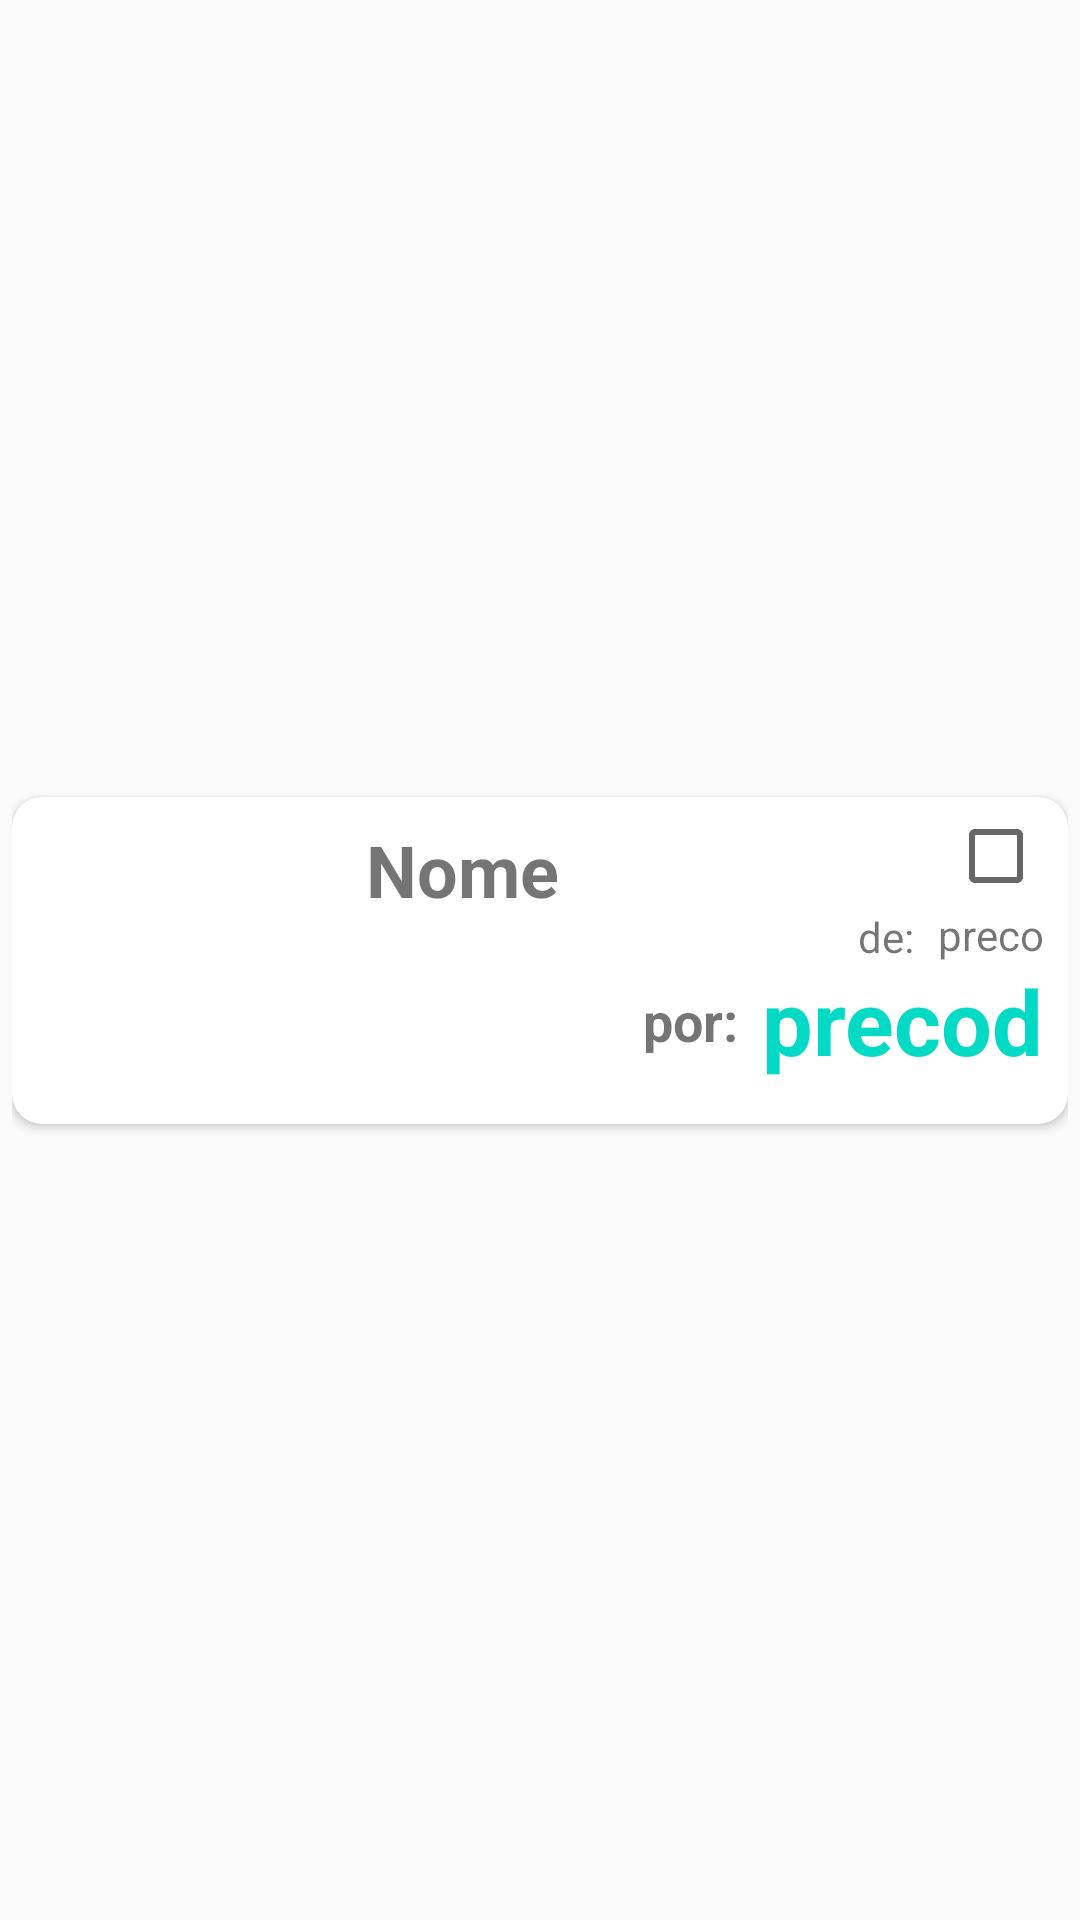

Produce the Android XML layout that renders to this screen, including the resource entries it uses.
<!-- AndroidManifest.xml: application theme AppTheme -->
<!-- res/layout/produtos_destaques_adapter.xml -->
<?xml version="1.0" encoding="utf-8"?>
<androidx.constraintlayout.widget.ConstraintLayout xmlns:android="http://schemas.android.com/apk/res/android"
    xmlns:app="http://schemas.android.com/apk/res-auto"
    xmlns:tools="http://schemas.android.com/tools"
    android:layout_width="match_parent"
    android:layout_height="wrap_content"
    android:padding="4dp"

    >
    <androidx.cardview.widget.CardView

        android:id="@+id/card_produto_destaque"
        android:layout_width="match_parent"
        android:layout_height="wrap_content"
        app:cardCornerRadius="10dp"
        android:elevation="8dp"
        app:layout_constraintBottom_toBottomOf="parent"
        app:layout_constraintEnd_toEndOf="parent"
        app:layout_constraintStart_toStartOf="parent"
        app:layout_constraintTop_toTopOf="parent"
        app:layout_constraintVertical_weight="1">

        <androidx.constraintlayout.widget.ConstraintLayout
            android:layout_width="match_parent"
            android:layout_height="109dp">

            <ImageView
                android:id="@+id/photo_produto_destaque"
                android:layout_width="102dp"
                android:layout_height="102dp"
                android:layout_marginStart="8dp"
                android:layout_marginLeft="8dp"
                android:elevation="8dp"
                android:layout_marginTop="8dp"
                android:layout_marginBottom="8dp"
                app:layout_constraintBottom_toBottomOf="parent"
                app:layout_constraintStart_toStartOf="parent"
                app:layout_constraintTop_toTopOf="parent"
                tools:srcCompat="@tools:sample/avatars" />

            <TextView
                android:id="@+id/nome_produto_destaque"
                android:layout_width="wrap_content"
                android:layout_height="wrap_content"
                android:layout_marginStart="8dp"
                android:layout_marginLeft="8dp"
                android:layout_marginTop="8dp"
                android:text="Nome"
                android:textSize="24sp"
                android:textStyle="bold"
                app:layout_constraintStart_toEndOf="@+id/photo_produto_destaque"
                app:layout_constraintTop_toTopOf="parent" />

            
            
            
            
            
            
            
            
            
            

            <TextView
                android:id="@+id/textView3"
                android:layout_width="wrap_content"
                android:layout_height="wrap_content"
                android:layout_marginEnd="8dp"
                android:layout_marginRight="8dp"
                android:layout_marginBottom="16dp"
                android:text="de:"
                app:layout_constraintBottom_toBottomOf="parent"
                app:layout_constraintEnd_toStartOf="@+id/preco_produto_destaque"
                app:layout_constraintTop_toTopOf="parent" />

            <TextView
                android:id="@+id/textView4"
                android:layout_width="wrap_content"
                android:layout_height="wrap_content"
                android:layout_marginEnd="8dp"
                android:layout_marginRight="8dp"
                android:layout_marginBottom="16dp"
                android:text="por:"
                android:textSize="18sp"
                android:textStyle="bold"
                app:layout_constraintBottom_toBottomOf="parent"
                app:layout_constraintEnd_toStartOf="@+id/preco_produto_destaque_desconto"
                app:layout_constraintTop_toBottomOf="@+id/textView3" />

            <TextView
                android:id="@+id/preco_produto_destaque_desconto"
                android:layout_width="wrap_content"
                android:layout_height="wrap_content"
                android:layout_marginEnd="8dp"
                android:layout_marginRight="8dp"
                android:text="precod"
                android:textColor="@color/colorAccent"
                android:textSize="30sp"
                android:textStyle="bold"
                app:layout_constraintBottom_toBottomOf="@+id/textView4"
                app:layout_constraintEnd_toEndOf="parent"
                app:layout_constraintTop_toTopOf="@+id/textView4" />

            
            
            
            
            
            
            
            
            
            
            

            <TextView
                android:id="@+id/preco_produto_destaque"
                android:layout_width="wrap_content"
                android:layout_height="wrap_content"
                android:layout_marginEnd="8dp"
                android:layout_marginRight="8dp"
                android:text="preco"
                android:textSize="14sp"
                app:layout_constraintBottom_toTopOf="@+id/preco_produto_destaque_desconto"
                app:layout_constraintEnd_toEndOf="parent"
                app:layout_constraintTop_toTopOf="@+id/textView3" />

            <CheckBox
                android:id="@+id/checkBox_destaque"
                style="@style/Base.Widget.AppCompat.CompoundButton.CheckBox"
                android:layout_width="wrap_content"
                android:layout_height="wrap_content"
                android:layout_marginEnd="8dp"
                android:layout_marginRight="8dp"
                app:layout_constraintEnd_toEndOf="parent"
                app:layout_constraintTop_toTopOf="@+id/photo_produto_destaque" />
        </androidx.constraintlayout.widget.ConstraintLayout>
    </androidx.cardview.widget.CardView>

</androidx.constraintlayout.widget.ConstraintLayout>
<!-- resources referenced by this layout -->
<resources>
  <style name="AppTheme" parent="Theme.AppCompat.Light.NoActionBar">
          
          <item name="colorPrimary">@color/colorPrimary</item>
          <item name="colorPrimaryDark">@color/colorPrimaryDark</item>
          <item name="colorAccent">@color/colorAccent</item>
      </style>
  <!-- not gathered from this repository: default colours our renderer supplied (Android Studio template values) -->
  <color name="colorPrimary">#FF6200EE</color>
  <color name="colorPrimaryDark">#FF3700B3</color>
  <color name="colorAccent">#FF03DAC5</color>
</resources>
